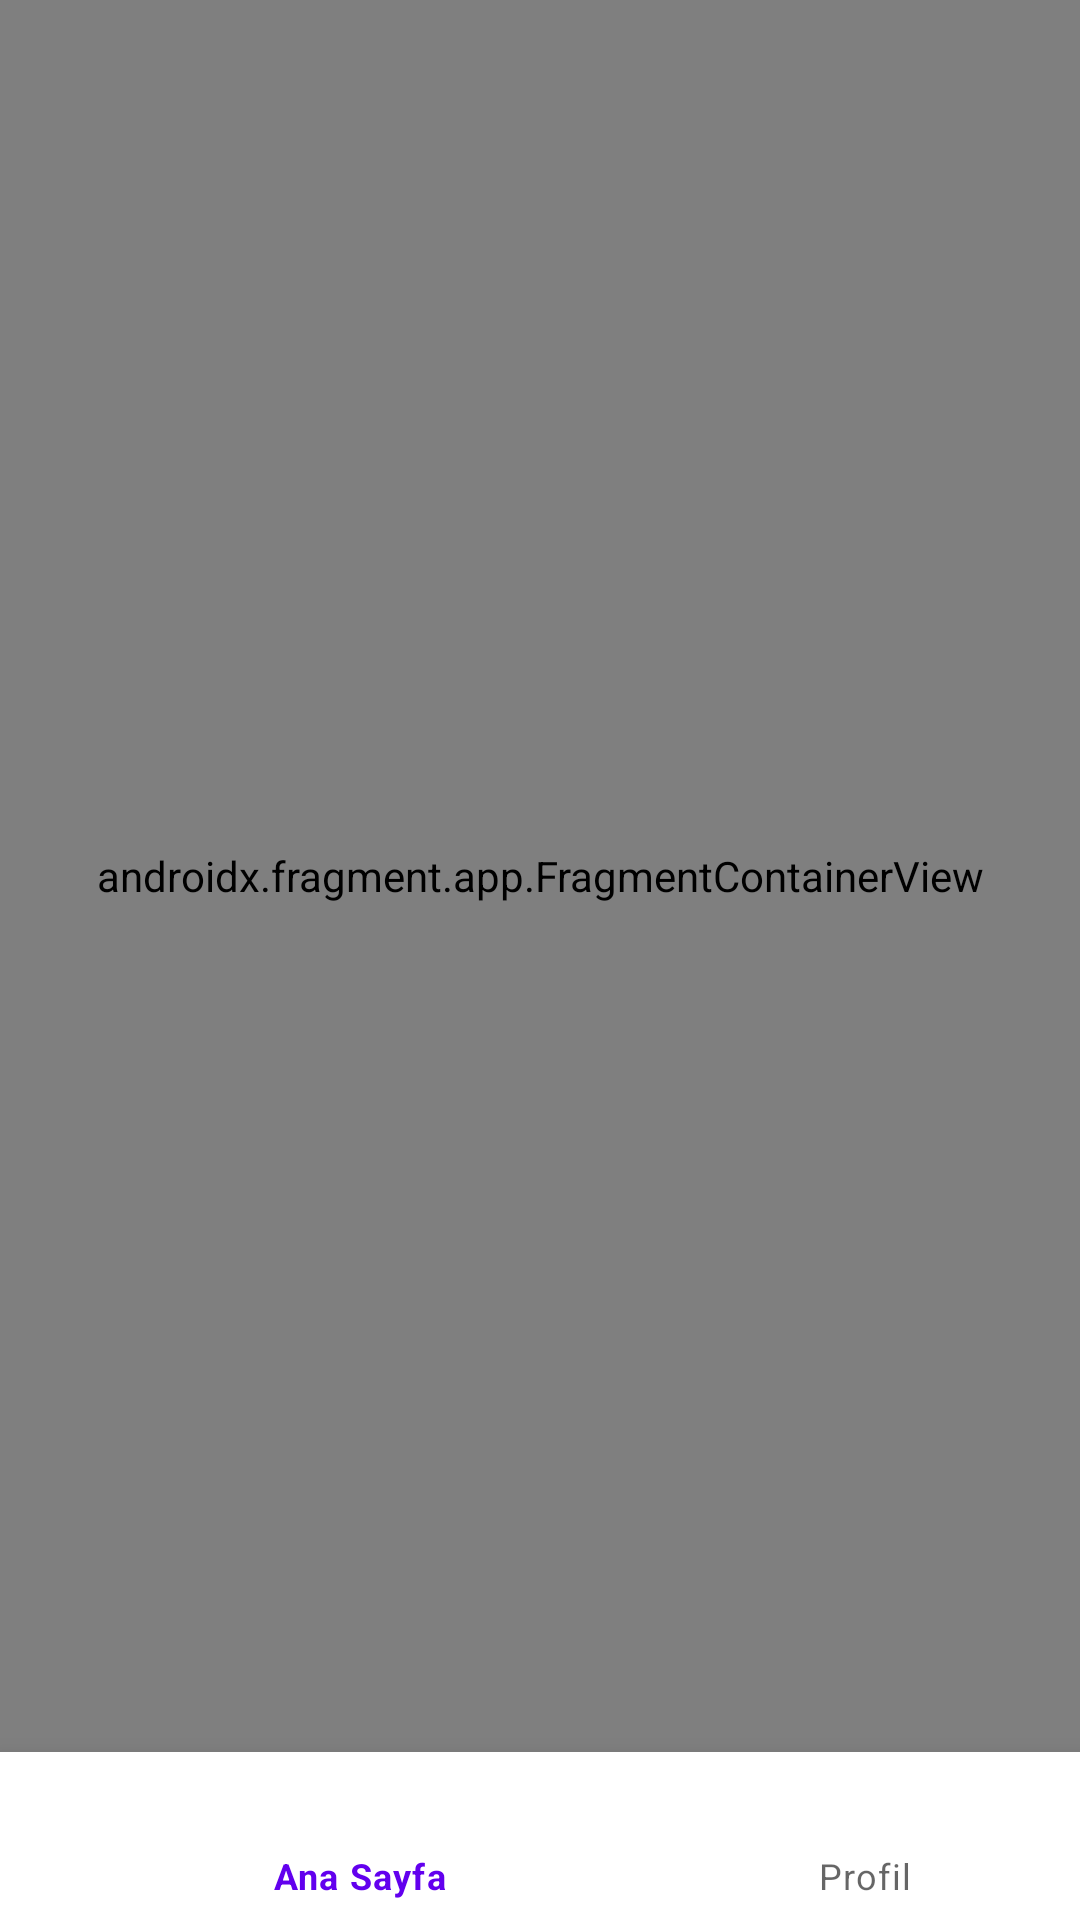

Produce the Android XML layout that renders to this screen, including the resource entries it uses.
<!-- AndroidManifest.xml: application theme Theme.Predictiongame -->
<!-- res/layout/activity_main.xml -->
<?xml version="1.0" encoding="utf-8"?>
<androidx.constraintlayout.widget.ConstraintLayout xmlns:android="http://schemas.android.com/apk/res/android"
    xmlns:app="http://schemas.android.com/apk/res-auto"
    xmlns:tools="http://schemas.android.com/tools"
    android:layout_width="match_parent"
    android:layout_height="match_parent"
    tools:context=".MainActivity">

    <androidx.fragment.app.FragmentContainerView
        android:id="@+id/fragmentContainerView"
        android:name="androidx.navigation.fragment.NavHostFragment"
        android:layout_width="match_parent"
        android:layout_height="0dp"
        app:defaultNavHost="true"
        app:layout_constraintBottom_toTopOf="@+id/bottomNavigationView"
        app:layout_constraintEnd_toEndOf="parent"
        app:layout_constraintStart_toStartOf="parent"
        app:layout_constraintTop_toTopOf="parent"
        app:navGraph="@navigation/nav_graph" />

    <com.google.android.material.bottomnavigation.BottomNavigationView
        android:id="@+id/bottomNavigationView"
        android:layout_width="409dp"
        android:layout_height="wrap_content"
        app:elevation="15dp"
        app:itemIconSize="25sp"
        app:labelVisibilityMode="labeled"
        app:layout_constraintBottom_toBottomOf="parent"
        app:menu="@menu/bottom_nav"
        tools:layout_editor_absoluteX="1dp" />

</androidx.constraintlayout.widget.ConstraintLayout>
<!-- resources referenced by this layout -->
<resources>
  <style name="Theme.Predictiongame" parent="Theme.MaterialComponents.DayNight.DarkActionBar">
          
          <item name="colorPrimary">@color/purple_500</item>
          <item name="colorPrimaryVariant">@color/purple_700</item>
          <item name="colorOnPrimary">@color/white</item>
          
          <item name="colorSecondary">@color/teal_200</item>
          <item name="colorSecondaryVariant">@color/teal_700</item>
          <item name="colorOnSecondary">@color/black</item>
          
          <item name="android:statusBarColor" tools:targetApi="l">?attr/colorPrimaryVariant</item>
          
  
          <item name="windowActionBar">false</item>
          <item name="windowNoTitle">true</item>
      </style>
  <!-- not gathered from this repository: default colours our renderer supplied (Android Studio template values) -->
  <color name="purple_500">#FF6200EE</color>
  <color name="purple_700">#FF3700B3</color>
  <color name="teal_200">#FF03DAC5</color>
  <color name="teal_700">#FF018786</color>
  <color name="black">#FF000000</color>
  <color name="white">#FFFFFFFF</color>
</resources>
